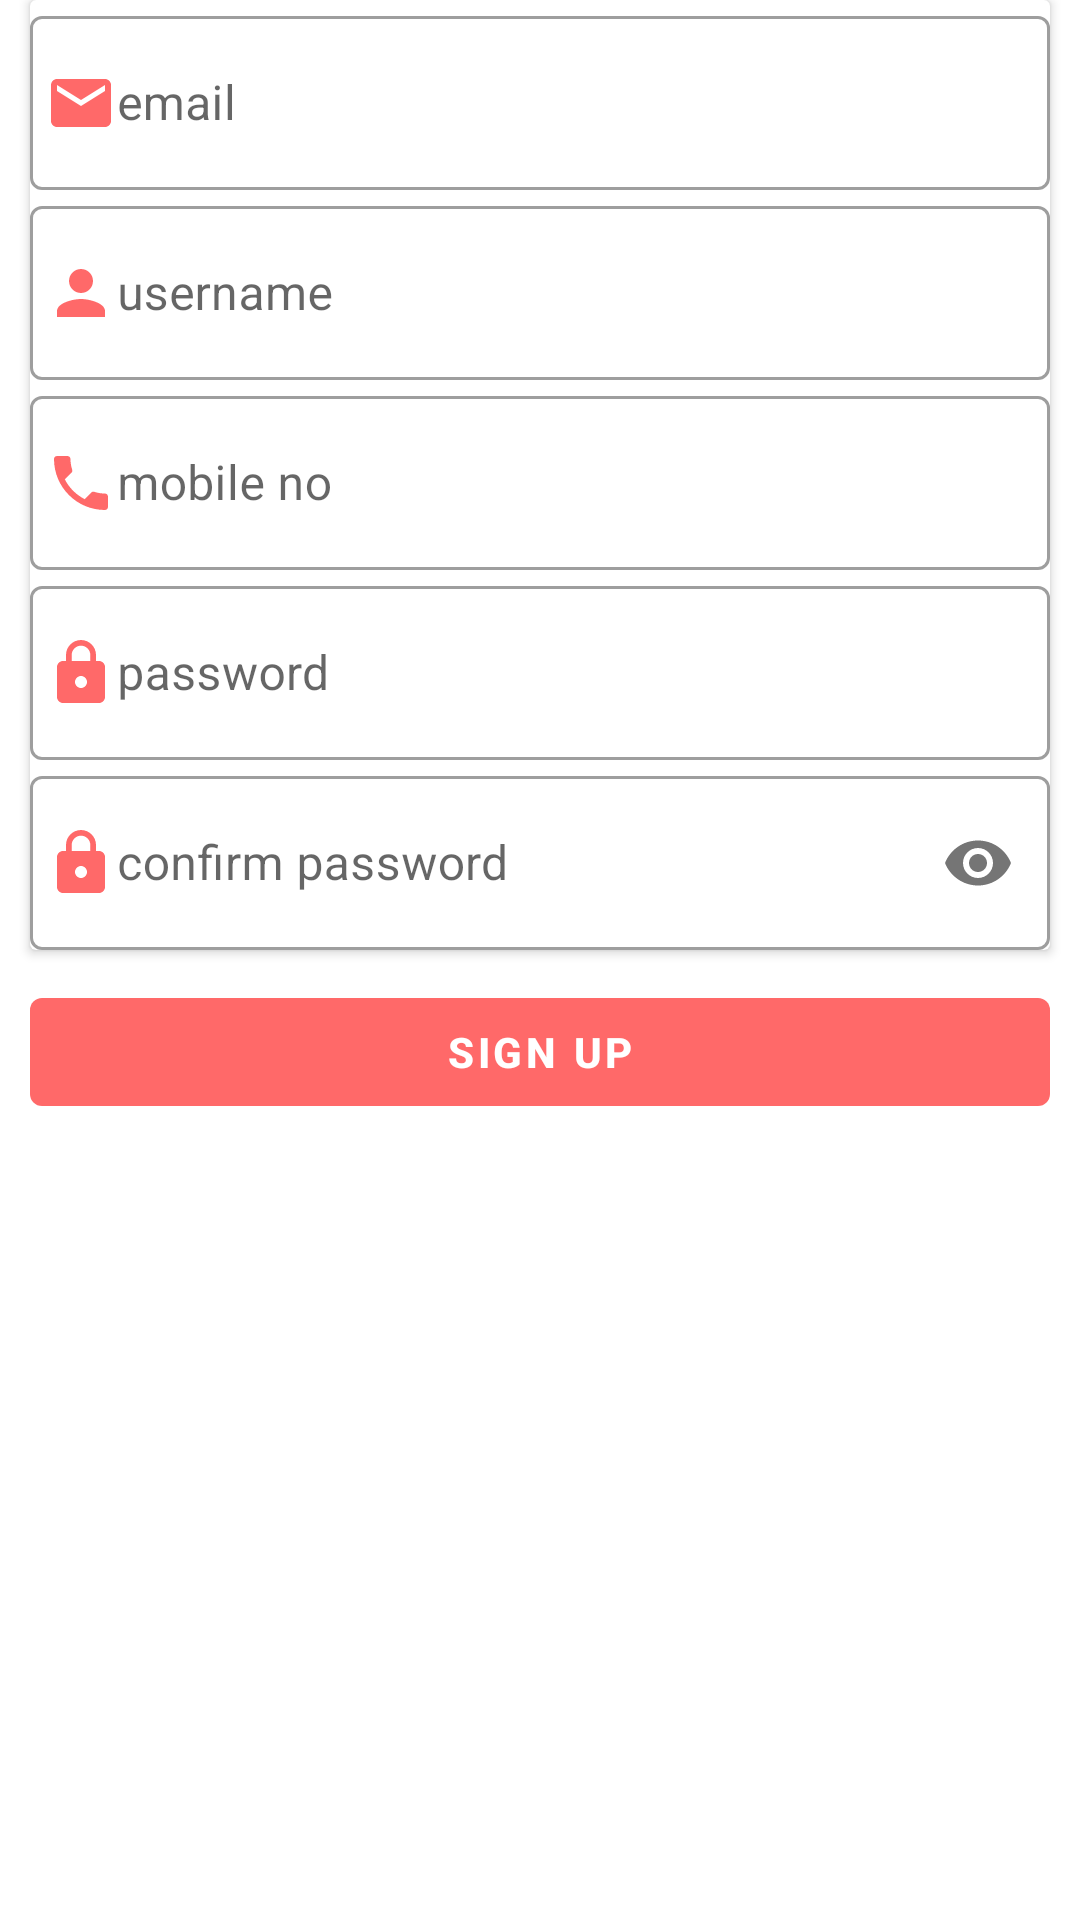

Here is an Android app screen rendered from its layout file. Give the layout XML and the strings, colors and styles it references.
<!-- AndroidManifest.xml: application theme AppTheme -->
<!-- res/layout/signup_fragment.xml -->
<?xml version="1.0" encoding="utf-8"?>
<LinearLayout xmlns:android="http://schemas.android.com/apk/res/android"
    android:layout_width="match_parent"
    android:layout_height="wrap_content"
    android:orientation="vertical"
    xmlns:app="http://schemas.android.com/apk/res-auto"
    >

    <androidx.cardview.widget.CardView
        android:layout_width="match_parent"
        android:layout_height="wrap_content"
        android:layout_marginLeft="10dp"
        android:layout_marginRight="10dp"
        android:id="@+id/signup_card"
        >
        <LinearLayout
            android:layout_width="match_parent"
            android:layout_height="match_parent"
            android:orientation="vertical">
        <com.google.android.material.textfield.TextInputLayout
            android:layout_width="match_parent"
            android:layout_height="wrap_content"
            style="@style/Widget.MaterialComponents.TextInputLayout.OutlinedBox">
        <com.google.android.material.textfield.TextInputEditText
            android:layout_width="match_parent"
            android:layout_height="wrap_content"
            android:hint="email"
            android:id="@+id/signup_email"
            android:inputType="textEmailAddress"
            android:drawableStart="@drawable/ic_email"
            android:drawableLeft="@drawable/ic_email"
            android:paddingLeft="5dp"
            />
        </com.google.android.material.textfield.TextInputLayout>
            <com.google.android.material.textfield.TextInputLayout
                android:layout_width="match_parent"
                android:layout_height="wrap_content"
                style="@style/Widget.MaterialComponents.TextInputLayout.OutlinedBox">
                <com.google.android.material.textfield.TextInputEditText
                    android:layout_width="match_parent"
                    android:layout_height="wrap_content"
                    android:hint="username"
                    android:id="@+id/signup_username"
                    android:drawableStart="@drawable/ic_user"
                    android:drawableLeft="@drawable/ic_user"
                    android:paddingLeft="5dp"
                    />
            </com.google.android.material.textfield.TextInputLayout>
            <com.google.android.material.textfield.TextInputLayout
                android:layout_width="match_parent"
                android:layout_height="wrap_content"
                style="@style/Widget.MaterialComponents.TextInputLayout.OutlinedBox">
                <com.google.android.material.textfield.TextInputEditText
                    android:layout_width="match_parent"
                    android:layout_height="wrap_content"
                    android:hint="mobile no"
                    android:id="@+id/signup_user_phoneno"
                    android:drawableStart="@drawable/ic_phone"
                    android:drawableLeft="@drawable/ic_phone"
                    android:paddingLeft="5dp"
                    android:inputType="phone"
                    />
            </com.google.android.material.textfield.TextInputLayout>
            <com.google.android.material.textfield.TextInputLayout
                android:layout_width="match_parent"
                android:layout_height="wrap_content"
                style="@style/Widget.MaterialComponents.TextInputLayout.OutlinedBox"
               >
                <com.google.android.material.textfield.TextInputEditText
                    android:layout_width="match_parent"
                    android:layout_height="wrap_content"
                    android:hint="password"
                    android:id="@+id/signup_password"
                    android:drawableStart="@drawable/ic_password"
                    android:drawableLeft="@drawable/ic_password"
                    android:paddingLeft="5dp"
                    android:inputType="textPassword"

                    />
            </com.google.android.material.textfield.TextInputLayout>
            <com.google.android.material.textfield.TextInputLayout
                android:layout_width="match_parent"
                android:layout_height="wrap_content"
                style="@style/Widget.MaterialComponents.TextInputLayout.OutlinedBox"
                app:passwordToggleEnabled="true">
                <com.google.android.material.textfield.TextInputEditText
                    android:layout_width="match_parent"
                    android:layout_height="wrap_content"
                    android:hint="confirm password"
                    android:id="@+id/signup_c_password"
                    android:drawableStart="@drawable/ic_password"
                    android:drawableLeft="@drawable/ic_password"
                    android:paddingLeft="5dp"
                    android:inputType="textPassword"

                    />
            </com.google.android.material.textfield.TextInputLayout>

        </LinearLayout>
    </androidx.cardview.widget.CardView>
    <com.google.android.material.button.MaterialButton
        android:layout_width="match_parent"
        android:layout_height="wrap_content"
        android:layout_below="@id/signup_card"
        android:layout_margin="10dp"
        android:text="SIGN UP"
        style="@style/Widget.Button"
        android:textColor="#fff"
        android:textStyle="bold"
        android:id="@+id/signup_btn"
        />
    <ProgressBar
        android:layout_width="wrap_content"
        android:layout_height="wrap_content"
        android:indeterminateTint="@color/bottom_orange"
        android:layout_gravity="center_horizontal"
        android:id="@+id/signup_progress"
        android:visibility="invisible"
        />




</LinearLayout>
<!-- resources referenced by this layout -->
<resources>
  <color name="bottom_orange">#FF6969</color>
  <!-- drawable ic_email (drawable) -->
  <vector xmlns:android="http://schemas.android.com/apk/res/android"
          android:width="24dp"
          android:height="24dp"
          android:viewportWidth="24.0"
          android:viewportHeight="24.0">
      <path
          android:fillColor="#FF6969"
          android:pathData="M20,4L4,4c-1.1,0 -1.99,0.9 -1.99,2L2,18c0,1.1 0.9,2 2,2h16c1.1,0 2,-0.9 2,-2L22,6c0,-1.1 -0.9,-2 -2,-2zM20,8l-8,5 -8,-5L4,6l8,5 8,-5v2z"/>
  </vector>
  <!-- drawable ic_password (drawable) -->
  <vector android:height="24dp" android:tint="#FF6969"
      android:viewportHeight="24.0" android:viewportWidth="24.0"
      android:width="24dp" xmlns:android="http://schemas.android.com/apk/res/android">
      <path android:fillColor="#FF000000" android:pathData="M18,8h-1L17,6c0,-2.76 -2.24,-5 -5,-5S7,3.24 7,6v2L6,8c-1.1,0 -2,0.9 -2,2v10c0,1.1 0.9,2 2,2h12c1.1,0 2,-0.9 2,-2L20,10c0,-1.1 -0.9,-2 -2,-2zM12,17c-1.1,0 -2,-0.9 -2,-2s0.9,-2 2,-2 2,0.9 2,2 -0.9,2 -2,2zM15.1,8L8.9,8L8.9,6c0,-1.71 1.39,-3.1 3.1,-3.1 1.71,0 3.1,1.39 3.1,3.1v2z"/>
  </vector>
  <!-- drawable ic_phone (drawable) -->
  <vector android:height="24dp" android:tint="#FF6969"
      android:viewportHeight="24.0" android:viewportWidth="24.0"
      android:width="24dp" xmlns:android="http://schemas.android.com/apk/res/android">
      <path android:fillColor="#FF000000" android:pathData="M6.62,10.79c1.44,2.83 3.76,5.14 6.59,6.59l2.2,-2.2c0.27,-0.27 0.67,-0.36 1.02,-0.24 1.12,0.37 2.33,0.57 3.57,0.57 0.55,0 1,0.45 1,1V20c0,0.55 -0.45,1 -1,1 -9.39,0 -17,-7.61 -17,-17 0,-0.55 0.45,-1 1,-1h3.5c0.55,0 1,0.45 1,1 0,1.25 0.2,2.45 0.57,3.57 0.11,0.35 0.03,0.74 -0.25,1.02l-2.2,2.2z"/>
  </vector>
  <!-- drawable ic_user (drawable) -->
  <vector android:height="24dp" android:tint="#FF6969"
      android:viewportHeight="24.0" android:viewportWidth="24.0"
      android:width="24dp" xmlns:android="http://schemas.android.com/apk/res/android">
      <path android:fillColor="#FF000000" android:pathData="M12,12c2.21,0 4,-1.79 4,-4s-1.79,-4 -4,-4 -4,1.79 -4,4 1.79,4 4,4zM12,14c-2.67,0 -8,1.34 -8,4v2h16v-2c0,-2.66 -5.33,-4 -8,-4z"/>
  </vector>
  <style name="Widget.Button" parent="Widget.MaterialComponents.Button.TextButton.Dialog">
          <item name="backgroundTint">@color/bottom_orange</item>
      </style>
  <style name="AppTheme" parent="Theme.MaterialComponents.Light.NoActionBar">
          
          <item name="colorPrimary">@color/colorPrimary</item>
          <item name="colorPrimaryDark">#fff</item>
          <item name="colorAccent">#000</item>
      </style>
  <color name="colorPrimary">#008577</color>
</resources>
